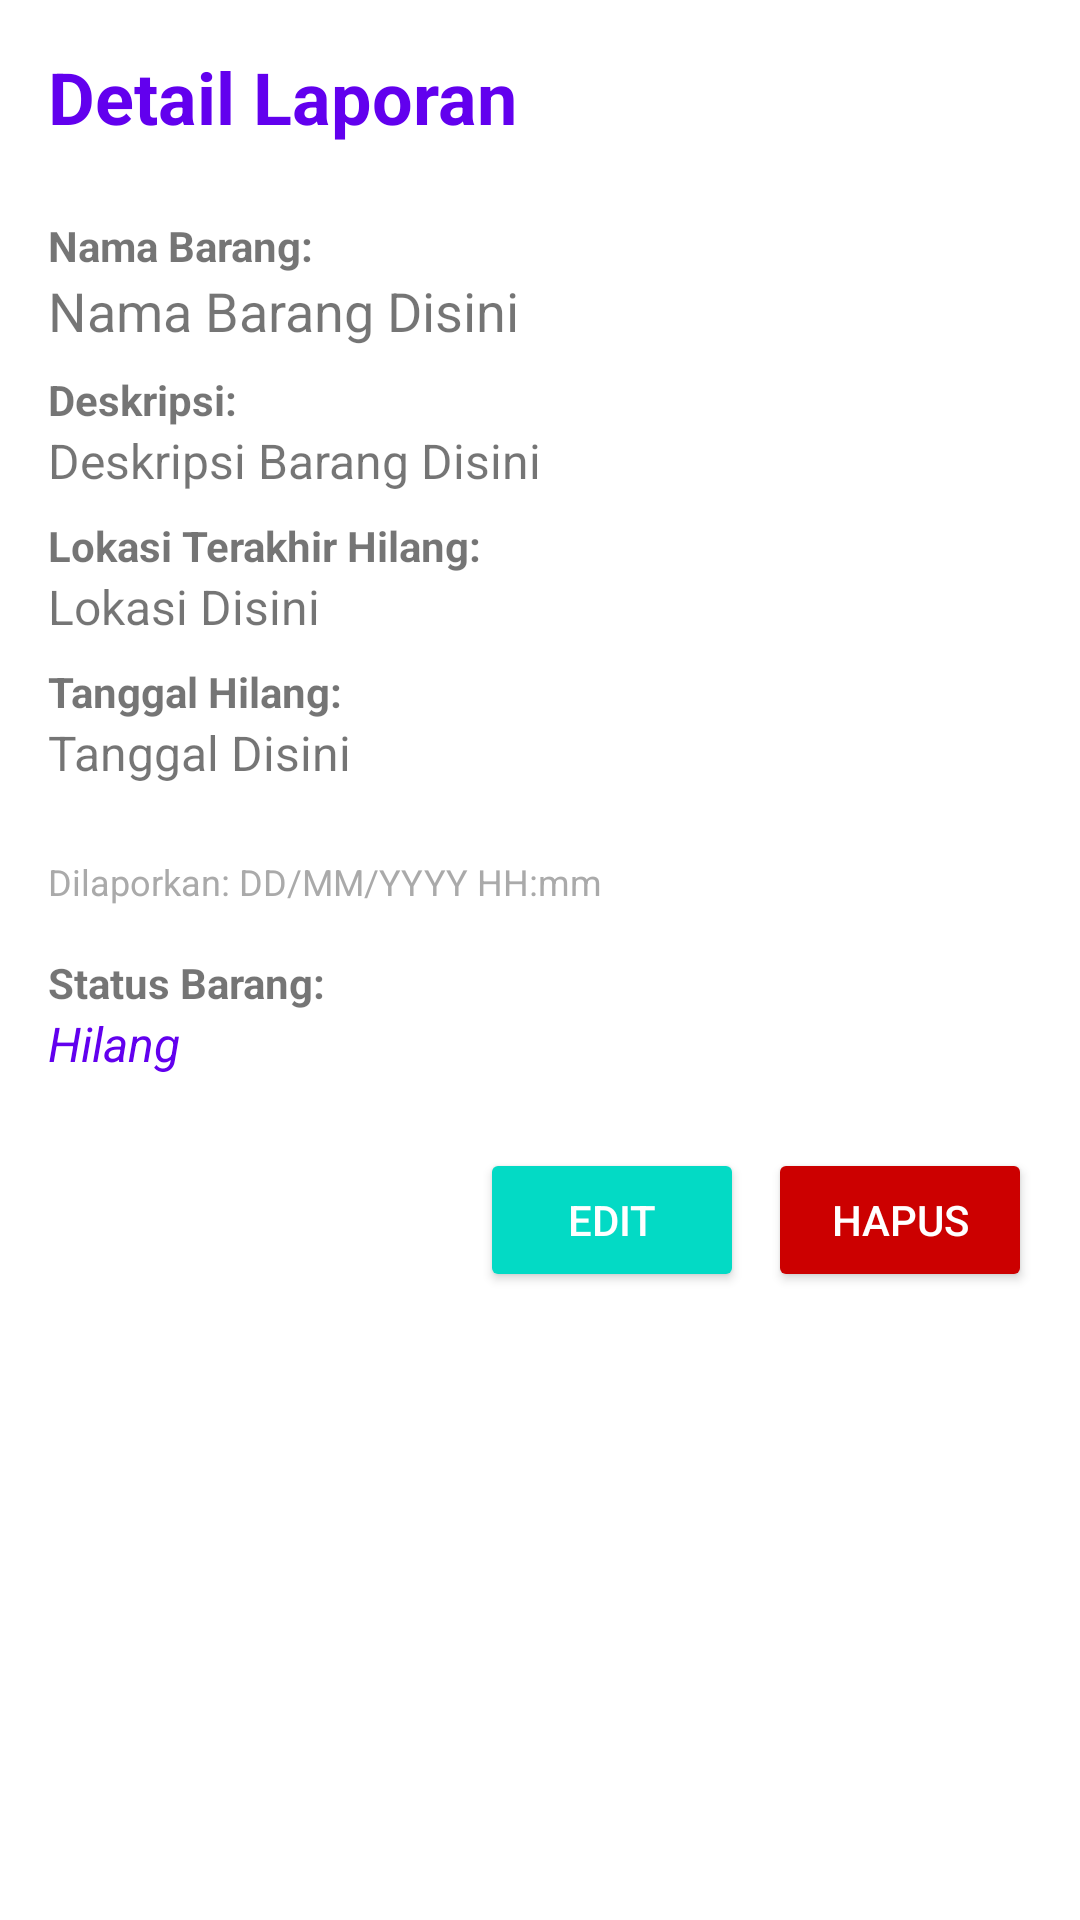

This screen was rendered from an Android layout file. Write that file and the resources it references.
<!-- AndroidManifest.xml: application theme Theme.LaporBarangHilang -->
<!-- res/layout/activity_detail_report.xml -->
<?xml version="1.0" encoding="utf-8"?>
<LinearLayout xmlns:android="http://schemas.android.com/apk/res/android"
    xmlns:tools="http://schemas.android.com/tools"
    android:layout_width="match_parent"
    android:layout_height="match_parent"
    android:orientation="vertical"
    android:padding="16dp"
    tools:context=".kotlin.DetailReportActivity">

    <TextView
        android:layout_width="wrap_content"
        android:layout_height="wrap_content"
        android:text="Detail Laporan"
        android:textSize="24sp"
        android:textStyle="bold"
        android:textColor="@color/primaryColor"
        android:layout_marginBottom="24dp"/>

    <LinearLayout
        android:id="@+id/displayModeLayout"
        android:layout_width="match_parent"
        android:layout_height="wrap_content"
        android:orientation="vertical">

        <TextView
            android:layout_width="wrap_content"
            android:layout_height="wrap_content"
            android:text="Nama Barang:"
            android:textStyle="bold"/>
        <TextView
            android:id="@+id/detailItemName"
            android:layout_width="match_parent"
            android:layout_height="wrap_content"
            android:textSize="18sp"
            android:layout_marginBottom="8dp"
            android:text="Nama Barang Disini"/>

        <TextView
            android:layout_width="wrap_content"
            android:layout_height="wrap_content"
            android:text="Deskripsi:"
            android:textStyle="bold"/>
        <TextView
            android:id="@+id/detailDescription"
            android:layout_width="match_parent"
            android:layout_height="wrap_content"
            android:textSize="16sp"
            android:layout_marginBottom="8dp"
            android:text="Deskripsi Barang Disini"/>

        <TextView
            android:layout_width="wrap_content"
            android:layout_height="wrap_content"
            android:text="Lokasi Terakhir Hilang:"
            android:textStyle="bold"/>
        <TextView
            android:id="@+id/detailLastLocation"
            android:layout_width="match_parent"
            android:layout_height="wrap_content"
            android:textSize="16sp"
            android:layout_marginBottom="8dp"
            android:text="Lokasi Disini"/>

        <TextView
            android:layout_width="wrap_content"
            android:layout_height="wrap_content"
            android:text="Tanggal Hilang:"
            android:textStyle="bold"/>
        <TextView
            android:id="@+id/detailDateLost"
            android:layout_width="match_parent"
            android:layout_height="wrap_content"
            android:textSize="16sp"
            android:layout_marginBottom="8dp"
            android:text="Tanggal Disini"/>

        <TextView
            android:id="@+id/detailTimestamp"
            android:layout_width="wrap_content"
            android:layout_height="wrap_content"
            android:textSize="12sp"
            android:textColor="@android:color/darker_gray"
            android:layout_marginTop="16dp"
            android:text="Dilaporkan: DD/MM/YYYY HH:mm"/>

        <TextView
            android:layout_width="wrap_content"
            android:layout_height="wrap_content"
            android:text="Status Barang:"
            android:textStyle="bold"
            android:layout_marginTop="16dp"/>
        <TextView
            android:id="@+id/detailStatus"
            android:layout_width="wrap_content"
            android:layout_height="wrap_content"
            android:textSize="16sp"
            android:textStyle="italic"
            android:textColor="@color/primaryColor"
            android:text="Hilang"/>

        <Button
            android:id="@+id/btnChangeStatus"
            android:layout_width="wrap_content"
            android:layout_height="wrap_content"
            android:text="Barang Sudah Diambil"
            android:layout_marginTop="16dp"
            android:visibility="gone"
            android:backgroundTint="@color/teal_200"
            android:textColor="@android:color/white"/>

        <Button
            android:id="@+id/btnShowQr"
            android:layout_width="wrap_content"
            android:layout_height="wrap_content"
            android:text="Tampilkan QR Code"
            android:layout_marginTop="8dp"
            android:visibility="gone"
            android:backgroundTint="@color/purple_500"
            android:textColor="@android:color/white"/>
        <LinearLayout
            android:layout_width="match_parent"
            android:layout_height="wrap_content"
            android:orientation="horizontal"
            android:layout_marginTop="24dp"
            android:gravity="end">

            <Button
                android:id="@+id/editButton"
                android:layout_width="wrap_content"
                android:layout_height="wrap_content"
                android:text="Edit"
                android:backgroundTint="@color/accentColor"
                android:textColor="@android:color/white"
                android:layout_marginEnd="8dp"/>

            <Button
                android:id="@+id/deleteButton"
                android:layout_width="wrap_content"
                android:layout_height="wrap_content"
                android:text="Hapus"
                android:backgroundTint="@android:color/holo_red_dark"
                android:textColor="@android:color/white"/>
        </LinearLayout>
    </LinearLayout>

    <LinearLayout
        android:id="@+id/editModeLayout"
        android:layout_width="match_parent"
        android:layout_height="wrap_content"
        android:orientation="vertical"
        android:visibility="gone"> <EditText
        android:id="@+id/editItemName"
        android:layout_width="match_parent"
        android:layout_height="wrap_content"
        android:hint="Nama Barang"
        android:padding="12dp"
        android:background="@drawable/rounded_edittext"
        android:layout_marginBottom="12dp"/>

        <EditText
            android:id="@+id/editDescription"
            android:layout_width="match_parent"
            android:layout_height="wrap_content"
            android:hint="Deskripsi Barang"
            android:padding="12dp"
            android:background="@drawable/rounded_edittext"
            android:layout_marginBottom="12dp"
            android:lines="3"
            android:gravity="top"/>

        <EditText
            android:id="@+id/editLastLocation"
            android:layout_width="match_parent"
            android:layout_height="wrap_content"
            android:hint="Lokasi Terakhir Hilang"
            android:padding="12dp"
            android:background="@drawable/rounded_edittext"
            android:layout_marginBottom="12dp"/>

        <EditText
            android:id="@+id/editDateLost"
            android:layout_width="match_parent"
            android:layout_height="wrap_content"
            android:hint="Tanggal Hilang (DD/MM/YYYY)"
            android:inputType="date"
            android:padding="12dp"
            android:background="@drawable/rounded_edittext"
            android:layout_marginBottom="24dp"/>

        <LinearLayout
            android:layout_width="match_parent"
            android:layout_height="wrap_content"
            android:orientation="horizontal"
            android:gravity="end">

            <Button
                android:id="@+id/cancelButton"
                android:layout_width="wrap_content"
                android:layout_height="wrap_content"
                android:text="Batal"
                android:backgroundTint="@android:color/darker_gray"
                android:textColor="@android:color/white"
                android:layout_marginEnd="8dp"/>

            <Button
                android:id="@+id/saveChangesButton"
                android:layout_width="wrap_content"
                android:layout_height="wrap_content"
                android:text="Simpan Perubahan"
                android:backgroundTint="@color/primaryColor"
                android:textColor="@android:color/white"/>
        </LinearLayout>

    </LinearLayout>

</LinearLayout>
<!-- resources referenced by this layout -->
<resources>
  <color name="accentColor">#03DAC5</color>
  <color name="primaryColor">#6200EE</color>
  <color name="purple_500">#FF6200EE</color>
  <color name="teal_200">#FF03DAC5</color>
  <!-- drawable rounded_edittext (drawable) -->
  <?xml version="1.0" encoding="utf-8"?>
  <shape xmlns:android="http://schemas.android.com/apk/res/android">
      <corners android:radius="8dp"/>
      <stroke android:width="1dp" android:color="#CCCCCC"/>
      <solid android:color="@android:color/white"/>
      <padding android:left="8dp" android:top="8dp" android:right="8dp" android:bottom="8dp"/>
  </shape>
  <style name="Theme.LaporBarangHilang" parent="Theme.MaterialComponents.DayNight.DarkActionBar">
          <item name="colorPrimary">@color/primaryColor</item>
          <item name="colorPrimaryVariant">@color/primaryDarkColor</item>
          <item name="colorOnPrimary">@color/white</item>
          <item name="colorSecondary">@color/accentColor</item>
          <item name="colorSecondaryVariant">@color/teal_700</item>
          <item name="colorOnSecondary">@color/black</item>
          <item name="android:statusBarColor" tools:targetApi="l">?attr/colorPrimaryVariant</item>
      </style>
  <color name="primaryDarkColor">#3700B3</color>
  <color name="white">#FFFFFFFF</color>
  <color name="teal_700">#FF018786</color>
  <color name="black">#FF000000</color>
</resources>
